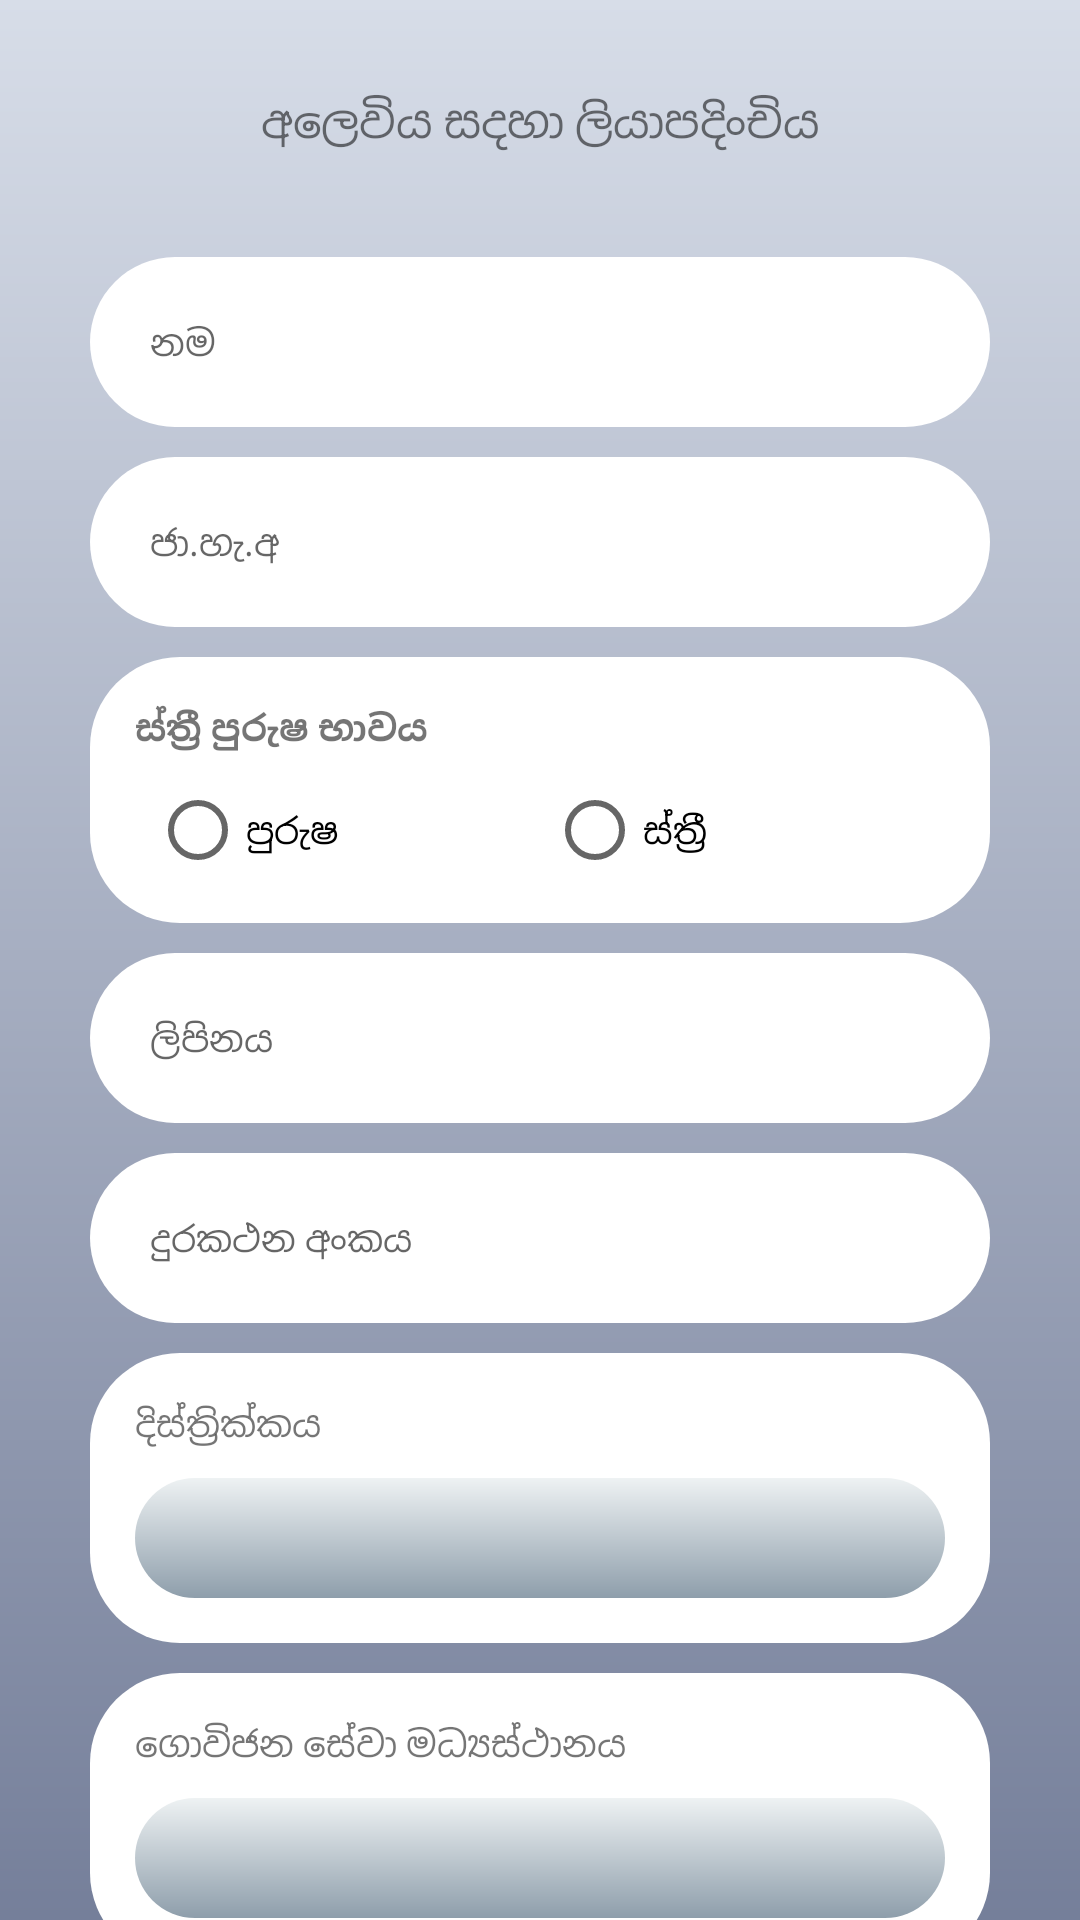

Write the Android layout XML for this screen, with the resource values it uses.
<!-- AndroidManifest.xml: application theme AppTheme -->
<!-- res/layout/register_fragment.xml -->
<?xml version="1.0" encoding="utf-8"?>
<LinearLayout xmlns:android="http://schemas.android.com/apk/res/android"
    xmlns:tools="http://schemas.android.com/tools"
    android:paddingRight="30dp"
    android:paddingLeft="30dp"
    android:paddingTop="30dp"
    android:orientation="vertical"
    android:background="@drawable/light_background"
    android:layout_width="match_parent"
    android:layout_height="match_parent"
    tools:context=".ui.register.RegisterFragment"
    android:clickable="false">


<TextView
    android:id="@+id/s_edt_reg_mainTitle"
    android:textSize="15sp"
    android:gravity="center"
    android:text="@string/s_register_tittle"
    android:layout_width="match_parent"
    android:layout_height="wrap_content"/>

    <ScrollView
        android:overScrollMode="never"
        android:scrollbars="none"
        android:layout_width="match_parent"
        android:layout_height="match_parent">

        <LinearLayout
            android:layout_marginTop="5dp"
            android:layout_width="match_parent"
            android:layout_height="match_parent"
            android:orientation="vertical">

            <EditText
                android:padding="20dp"
                android:background="@drawable/edittext_background"
                android:textSize="12sp"
                android:layout_marginTop="30dp"
                android:id="@+id/s_edt_reg_name"
                android:hint="@string/s_register_name"
                android:layout_width="match_parent"
                android:layout_height="wrap_content"/>

            <EditText
                android:padding="20dp"
                android:background="@drawable/edittext_background"
                android:textSize="12sp"
                android:layout_marginTop="10dp"
                android:id="@+id/s_edt_reg_nic"
                android:hint="@string/s_register_nic"
                android:layout_width="match_parent"
                android:layout_height="wrap_content"/>

            <LinearLayout
                android:layout_marginTop="10dp"
                android:background="@drawable/edittext_background"
                android:padding="15dp"
                android:orientation="vertical"
                android:layout_width="match_parent"
                android:layout_height="wrap_content">


                <TextView
                    android:id="@+id/s_edt_reg_genderTitle"
                    android:textSize="12sp"
                    android:textStyle="bold"
                    android:paddingBottom="5sp"
                    android:layout_width="match_parent"
                    android:layout_height="wrap_content"
                    android:text="@string/s_register_gender"/>

                <LinearLayout
                    android:layout_marginTop="5dp"
                    android:orientation="horizontal"
                    android:layout_width="match_parent"
                    android:layout_height="wrap_content">
                    <RadioGroup
                        android:id="@+id/regRadioGroup"
                        android:orientation="horizontal"
                        android:layout_width="match_parent"
                        android:layout_height="wrap_content"
                        android:paddingLeft="5sp">


                        <RadioButton
                            android:textSize="12sp"
                            android:id="@+id/regGenMale"
                            android:text="@string/s_register_gender_male"
                            android:layout_width="0dp"
                            android:layout_weight="1"
                            android:layout_height="match_parent" />
                        <RadioButton
                            android:textSize="12sp"
                            android:id="@+id/regGenFemale"
                            android:text="@string/s_register_gender_female"
                            android:layout_width="0dp"
                            android:layout_weight="1"
                            android:layout_height="match_parent" />


                    </RadioGroup>
                </LinearLayout>

            </LinearLayout>

            <EditText
                android:padding="20dp"
                android:background="@drawable/edittext_background"
                android:textSize="12sp"
                android:layout_marginTop="10dp"
                android:id="@+id/s_edt_reg_address"
                android:hint="@string/s_register_address"
                android:layout_width="match_parent"
                android:layout_height="wrap_content"/>

            <EditText
                android:inputType="phone"
                android:padding="20dp"
                android:background="@drawable/edittext_background"
                android:textSize="12sp"
                android:layout_marginTop="10dp"
                android:id="@+id/s_edt_reg_phone"
                android:hint="@string/s_register_phone"
                android:layout_width="match_parent"
                android:layout_height="wrap_content"/>


        <LinearLayout
            android:layout_marginTop="10dp"
            android:background="@drawable/edittext_background"
            android:padding="15dp"
            android:orientation="vertical"
            android:layout_width="match_parent"
            android:layout_height="wrap_content">

            <TextView
                android:id="@+id/s_edt_reg_districtTitle"
                android:textSize="12sp"
                android:text="@string/s_register_district"
                android:layout_width="match_parent"
                android:layout_height="wrap_content"/>

            <Spinner
                android:background="@drawable/buyitembackground"
                android:padding="20dp"
                android:textSize="12sp"
                android:layout_marginTop="10dp"
                android:id="@+id/s_edt_reg_district"
                android:layout_width="match_parent"
                android:layout_height="wrap_content"/>

        </LinearLayout>


        <LinearLayout
            android:layout_marginTop="10dp"
            android:background="@drawable/edittext_background"
            android:padding="15dp"
            android:orientation="vertical"
            android:layout_width="match_parent"
            android:layout_height="wrap_content">

            <TextView
                android:id="@+id/s_edt_reg_govicenterTitle"
                android:textSize="12sp"
                android:text="@string/s_register_govicenter"
                android:layout_width="match_parent"
                android:layout_height="wrap_content"/>
            <Spinner
                android:background="@drawable/buyitembackground"
                android:padding="20dp"
                android:textSize="12sp"
                android:layout_marginTop="10dp"
                android:id="@+id/s_edt_reg_govicenter"
                android:layout_width="match_parent"
                android:layout_height="wrap_content"/>

        </LinearLayout>

            <EditText
                android:inputType="textPassword"
                android:padding="20dp"
                android:background="@drawable/edittext_background"
                android:layout_marginTop="15dp"
                android:textSize="12sp"
                android:id="@+id/s_edt_reg_password"
                android:hint="@string/s_register_pass"
                android:layout_width="match_parent"
                android:layout_height="wrap_content"/>

            <EditText
                android:inputType="textPassword"
                android:padding="20dp"
                android:background="@drawable/edittext_background"
                android:layout_marginTop="15dp"
                android:textSize="12sp"
                android:id="@+id/s_edt_reg_comfpassword"
                android:hint="@string/s_register_comfpass"
                android:layout_width="match_parent"
                android:layout_height="wrap_content"/>

            <Button
                android:id="@+id/s_edt_reg_submit_btn"
                android:paddingLeft="30dp"
                android:paddingRight="30dp"
                android:layout_marginTop="20dp"
                android:layout_marginBottom="10dp"
                android:layout_gravity="center"
                android:textColor="@color/colorWhite"
                android:text="@string/s_register_submit"
                android:background="@drawable/dark_button_background"
                android:layout_width="wrap_content"
                android:layout_height="wrap_content"/>



        </LinearLayout>




    </ScrollView>





</LinearLayout>
<!-- resources referenced by this layout -->
<resources>
  <color name="colorWhite">#FFF</color>
  <!-- drawable buyitembackground (drawable) -->
  <?xml version="1.0" encoding="utf-8"?>
  <shape xmlns:android="http://schemas.android.com/apk/res/android" android:shape="rectangle" >
  
      <corners
          android:radius="30dp" />
      <gradient android:angle="90"
          android:startColor="#8e9eab"
          android:endColor="#eef2f3"/>
  
  </shape>
  <!-- drawable dark_button_background (drawable) -->
  <?xml version="1.0" encoding="utf-8"?>
  <shape xmlns:android="http://schemas.android.com/apk/res/android" android:shape="rectangle" >
  
     <corners android:radius="20dp"/>
  
      <gradient
          android:angle="135"
          android:startColor="#000000"
          android:endColor="#434343"
          android:type="linear" />
  
  
  </shape>
  <!-- drawable edittext_background (drawable) -->
  <?xml version="1.0" encoding="utf-8"?>
  <shape xmlns:android="http://schemas.android.com/apk/res/android" android:shape="rectangle" >
  
      <corners
          android:radius="30dp" />
  
      <solid android:color="@color/colorWhite"/>
  
  </shape>
  <!-- drawable light_background (drawable) -->
  <?xml version="1.0" encoding="utf-8"?>
  <shape xmlns:android="http://schemas.android.com/apk/res/android" android:shape="rectangle" >
  
  
  
      <gradient android:angle="90"
          android:startColor="#757F9A"
          android:endColor="#D7DDE8"/>
  
  </shape>
  <string name="s_register_address">ලිපිනය</string>
  <string name="s_register_comfpass">මුර පදය තහවුරු කරන්න</string>
  <string name="s_register_district">දිස්ත්‍රික්කය</string>
  <string name="s_register_gender">ස්ත්‍රී පුරුෂ භාවය</string>
  <string name="s_register_gender_female">ස්ත්‍රී</string>
  <string name="s_register_gender_male">පුරුෂ</string>
  <string name="s_register_govicenter">ගොවිජන සේවා මධ්‍යස්ථානය</string>
  <string name="s_register_name">නම</string>
  <string name="s_register_nic">ජා.හැ.අ</string>
  <string name="s_register_pass">මුර පදය</string>
  <string name="s_register_phone">දුරකථන අංකය</string>
  <string name="s_register_submit">තහවුරු කරන්න</string>
  <string name="s_register_tittle">අලෙවිය සදහා ලියාපදිංචිය</string>
  <style name="AppTheme" parent="Theme.AppCompat.Light.DarkActionBar">
          
          <item name="colorPrimary">@color/colorPrimary</item>
          <item name="colorPrimaryDark">@color/colorPrimaryDark</item>
          <item name="colorAccent">@color/colorAccent</item>
      </style>
  <color name="colorPrimary">#434343</color>
  <color name="colorPrimaryDark">#000000</color>
  <color name="colorAccent">#D81B60</color>
</resources>
